Dataset: D00_dataset (GitHub, delta0726/py-deeplearning). Classes: knife, pen, scissors, stapler, sticky note.

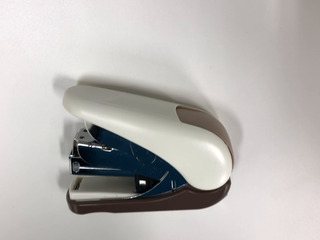
Label: stapler

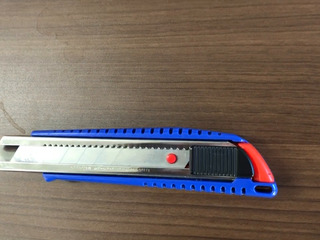
Label: knife

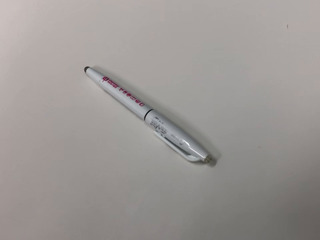
Label: pen

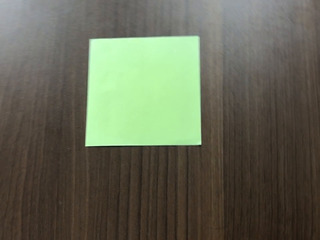
Label: sticky note

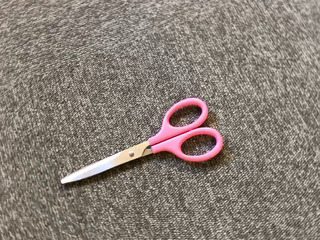
Label: scissors

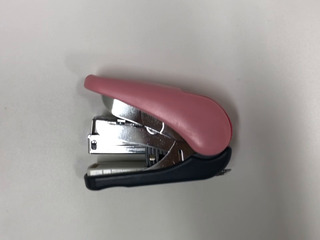
Label: stapler
